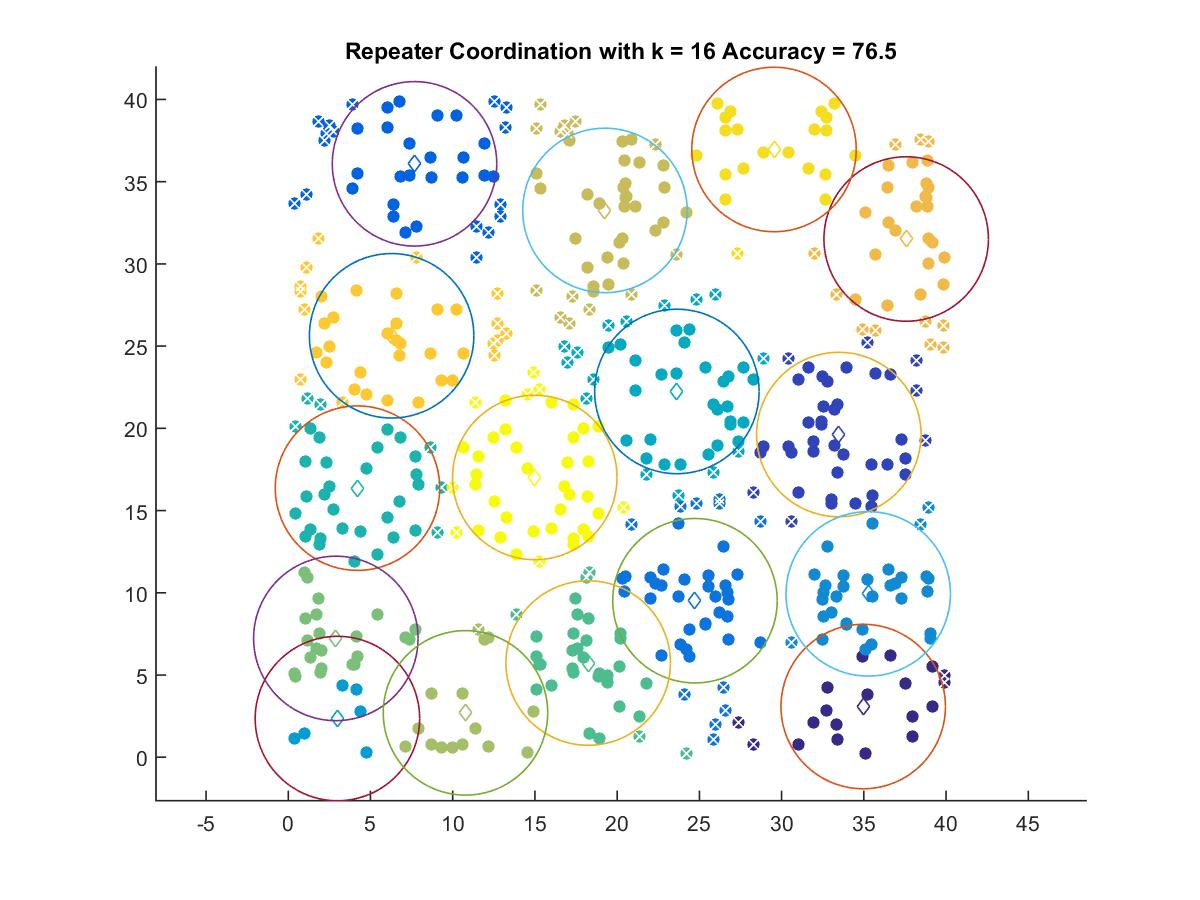

The table this chart was drawn from, first rows:
34.962, 3.0829
33.48, 19.62
7.678, 36.09
24.73, 9.518
35.27, 9.935
2.989, 2.354
23.63, 22.24
4.209, 16.36
18.24, 5.729
2.892, 7.225
10.78, 2.699
19.26, 33.25
37.58, 31.51
6.285, 25.63
29.54, 36.96
14.99, 17.01
